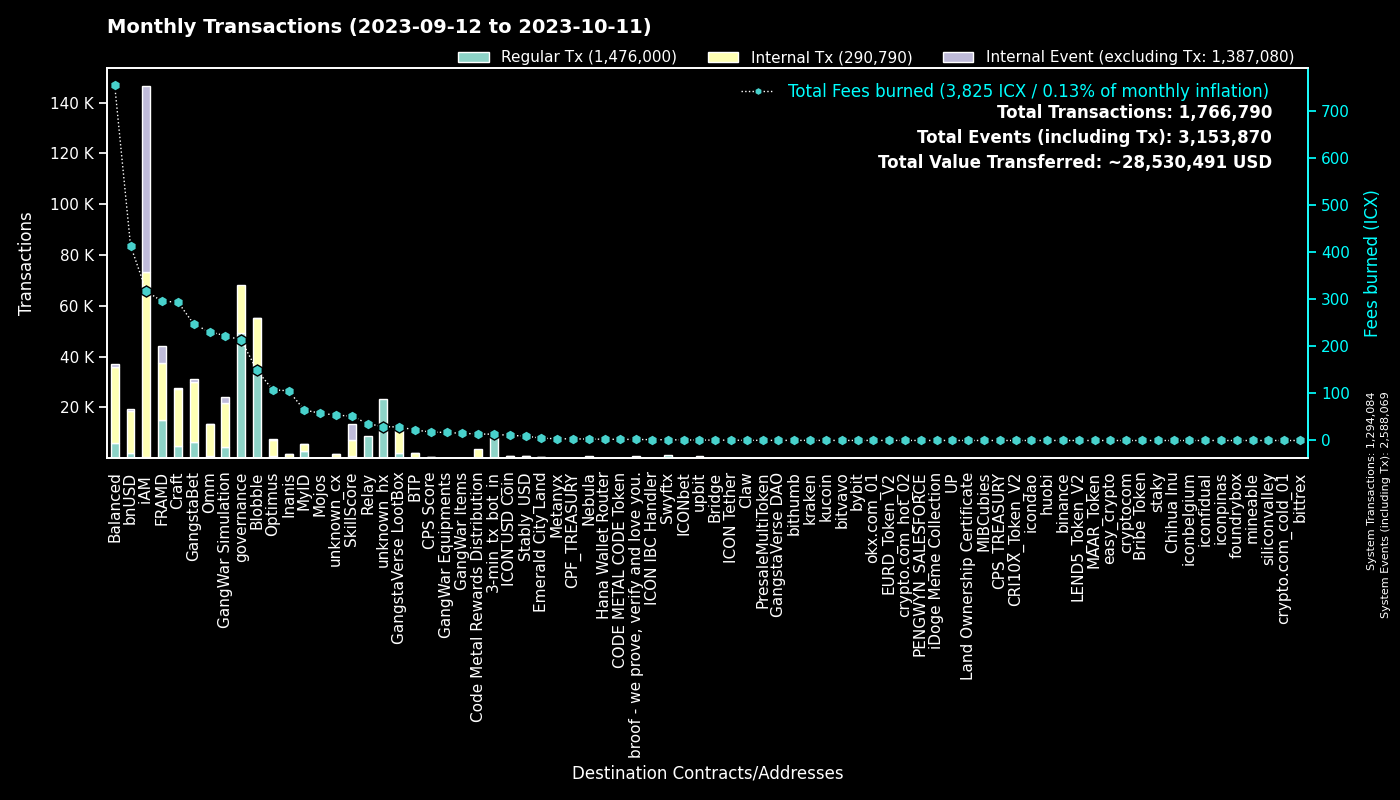

Values plotted in this chart, from the file beside it:
to, Regular Tx, Fees burned, to_def, Internal Tx, Internal Event (excluding Tx), group
0, 1293955, 0.0, System, 129, 1293985, System
cx00000000000000000000000000000000000000…, 49277, 213.2, governance, 18721, 0, governance
cxf14dea1cff7ceb29a46e6d04533a08f84441e4…, 18886, 80.69, Blobble Stake Token, 19348, 8, Blobble
cxf2ca3b655a782f39227934d37ff3b77f9b1ebc…, 16738, 68.13, unknown_cx, 0, 0, Blobble
cx2aa9b28a657e3121b75d3d4fe65e569398645d…, 14680, 242.9, FRAMD Token, 16984, 693, FRAMD
hx11de4e28be4845de3ea392fd8d758655bf766c…, 10719, 13.4, 3-min_tx_bot_in, 0, 0, 3-min_tx_bot_in
cxca5faa5a71d986a2e84dd7e6f5ff791d29901e…, 8761, 35.92, Relay_4, 0, 0, Relay
cx5a0af85407c69945eb318d4ac18e9e84218416…, 4342, 222.8, GangWar Simulation, 17310, 2510, GangWar Simulation
cxe5c2c460364acc5f8c1d5ca925930043d8d9c9…, 4243, 19.97, GangstaBet Crown, 4474, 0, GangstaBet
cx9c4698411c6d9a780f605685153431dcda0460…, 2471, 24.24, Auction, 7501, 0, Craft
cxd17316e24ee40f2ef8ed6f3a497311db1b3520…, 2165, 28.82, GangstaVerse LootBox, 8818, 0, GangstaVerse LootBox
cx88fd7df7ddff82f7cc735c871dc519838cb235…, 1999, 414, bnUSD, 16469, 836, bnUSD
cxba62bb61baf8dd8b6a04633fe33806547785a0…, 1751, 53.9, MyID_3, 1727, 0, MyID
cx28b2ec885b50c8a93da752f2d0467a67127a70…, 1620, 162.3, CROWN, 15123, 1079, GangstaBet
cx2609b924e33ef00b648a409245c7ea394c4678…, 1602, 257.4, balanced_sicx, 7511, 142, Balanced
cx7ecb16e4c143b95e01d05933c17cb986cfe618…, 1572, 127.7, CraftRewards, 9214, 148, Craft
hxb568381d35d3e7a6383200e8a0d30310af20b9…, 1299, 1.624, Swyftx, 0, 0, Swyftx
cx66d4d90f5f113eba575bf793570135f9b10cec…, 1181, 86.83, balanced_loans, 3579, 312, Balanced
cx694e8c9f1a05c8c3719f30d46b97697960e428…, 1141, 10.76, MyID_2, 1141, 0, MyID
cx2dc662031f3d62bcdba4f63e9bf827767c8475…, 1003, 51.69, SkillScore, 6104, 6435, SkillScore
cx69bcdf1753472c1444188ec3f5188657e30c83…, 793, 2.215, broof - we prove, verify and love you., 0, 0, broof - we prove, verify and love you.
cx2e6d0fc0eca04965d06038c8406093337f085f…, 707, 141.4, Craft, 5415, 130, Craft
cx21e94c08c03daee80c25d8ee3ea22a20786ec2…, 592, 147.8, Balanced Router, 7420, 244, Balanced
cx14002628a4599380f391f708843044bc93dce2…, 588, 316.7, iAM Div, 72784, 72980, iAM
cx28497aef34ec44ad2be9249daddfbe34b54f30…, 570, 9.699, Balanced Bribe, 570, 0, Balanced
cxf61cd5a45dc9f91c15aa65831a30a90d59a096…, 535, 95.03, balanced_baln, 2961, 315, Balanced
cx10d59e8103ab44635190bd4139dbfd682fa2d0…, 532, 25.79, balanced_rewards, 1714, 0, Balanced
cxe971c0a92c58db502e4a224efc6ba311eb1c17…, 443, 101.7, Inanis Treasury, 1122, 125, Inanis
cxaa99a164586883eed0322d62a31946dfa9491f…, 419, 44.04, optimus_rewards, 1092, 58, Optimus
cx6139a27c15f1653471ffba0b4b88dc15de7e32…, 403, 63.08, gangstabet_token, 3333, 102, GangstaBet
cx1a29259a59f463a67bb2ef84398b30ca56b583…, 400, 114.5, omm_token, 4607, 157, Omm
cxa0af3165c08318e988cb30993b3048335b94af…, 391, 17.98, balanced_dex, 1177, 0, Balanced
cxcb455f26a2c01c686fa7f30e1e3661642dd53c…, 389, 90.72, omm_lending, 7131, 0, Omm
hx49b1556654e51f52d59a8222b4737ee7dccc6d…, 332, 0.415, upbit_cold_02, 0, 0, upbit
cx203d9cd2a669be67177e997b8948ce2c35caff…, 308, 59.85, balanced_dividends, 3630, 100, Balanced
cx85954d0dae92b63bf5cba03a59ca4ffe687bad…, 306, 2.058, NebulaMultiToken, 419, 0, Nebula
cx43e2eec79eb76293c298f2b17aec06097be606…, 291, 15.56, balanced_staking, 650, 0, Balanced
cx30f18d26f45d990112a4cd4825c0b79af73aac…, 258, 52.5, Yetis, 5649, 6056, FRAMD
cx334db6519871cb2bfd154cec0905ced4ea142d…, 244, 0.843, unknown_cx, 0, 0, unknown_cx
cx7b1843b7ef5368a080ccf59c0a9d1bdec474f9…, 228, 13.01, optimus_dividends, 2362, 0, Optimus
hx68646780e14ee9097085f7280ab137c3633b4b…, 173, 0.2162, kraken_hot, 0, 0, kraken
cx9f4ab72f854d3ccdc59aa6f2c3e2215dd62e87…, 165, 18.01, CPS Score, 422, 17, CPS Score
hxbb984f278abd66ae2155edbd91f8c87ce98411…, 162, 0.2025, kucoin, 0, 0, kucoin
hx4b986bda2c90fb74ee76ced3e092f4f7cb91ec…, 160, 0.2, unknown_hx, 0, 0, unknown_hx
hx082c17b19ba0000041e730ab35441c78ec48a7…, 158, 0.1975, unknown_hx, 0, 0, unknown_hx
hx3770b6ac37402de04f6af4f5541cf68361fbf2…, 155, 0.1938, unknown_hx, 0, 0, unknown_hx
cx5b5a03cb525a1845d0af3a872d525b18a810ac…, 148, 13.71, btp-0x38.bsc-BTCB, 964, 8, BTP
cx841f29ec6ce98b527d49a275e87d427627f1af…, 146, 17.02, OMM Delegation, 0, 0, Omm
hx6d14b2b77a9e73c5d5804d43c7e3c3416648ae…, 138, 0.1725, bithumb_03, 0, 0, bithumb
cx785d504f44b5d2c8dac04c5a1ecd75f18ee57d…, 130, 7.23, Finance Token, 321, 7, Optimus
cx82c8c091b41413423579445032281bca5ac14f…, 121, 0.4098, Craft, 121, 8, Craft
cxc83f6eaf7e123f656657ebac3b09bc7a38e323…, 120, 13.79, Code Metal Rewards Distribution, 3652, 0, Code Metal Rewards Distribution
hxa390d24fdcba68515b492ffc553192802706a1…, 120, 0.15, bitvavo_hot, 0, 0, bitvavo
hx6b91c8dea3114de74ecfa85908b875778c2b59…, 115, 0.1438, bybit, 0, 0, bybit
hx133323c2e990994816b548a9e7eb080a5eac80…, 112, 0.14, unknown_hx, 0, 0, unknown_hx
hx85532472e789802a943bd34a8aeb86668bc232…, 108, 0.135, okx.com_01, 0, 0, okx.com_01
hx0c65769342c65e2206893f855793d33d0732c5…, 105, 0.1313, unknown_hx, 0, 0, unknown_hx
hx0e2756108e96f9e265e2c3b77fc802975dd665…, 102, 0.1275, unknown_hx, 0, 0, unknown_hx
hx8d28bc4d785d331eb4e577135701eb388e9a46…, 101, 0.1263, upbit_hot_04, 0, 0, upbit
cx44250a12074799e26fdeee75648ae47e2cc842…, 100, 32.34, balanced_governance, 2, 0, Balanced
... 2,855 more rows
